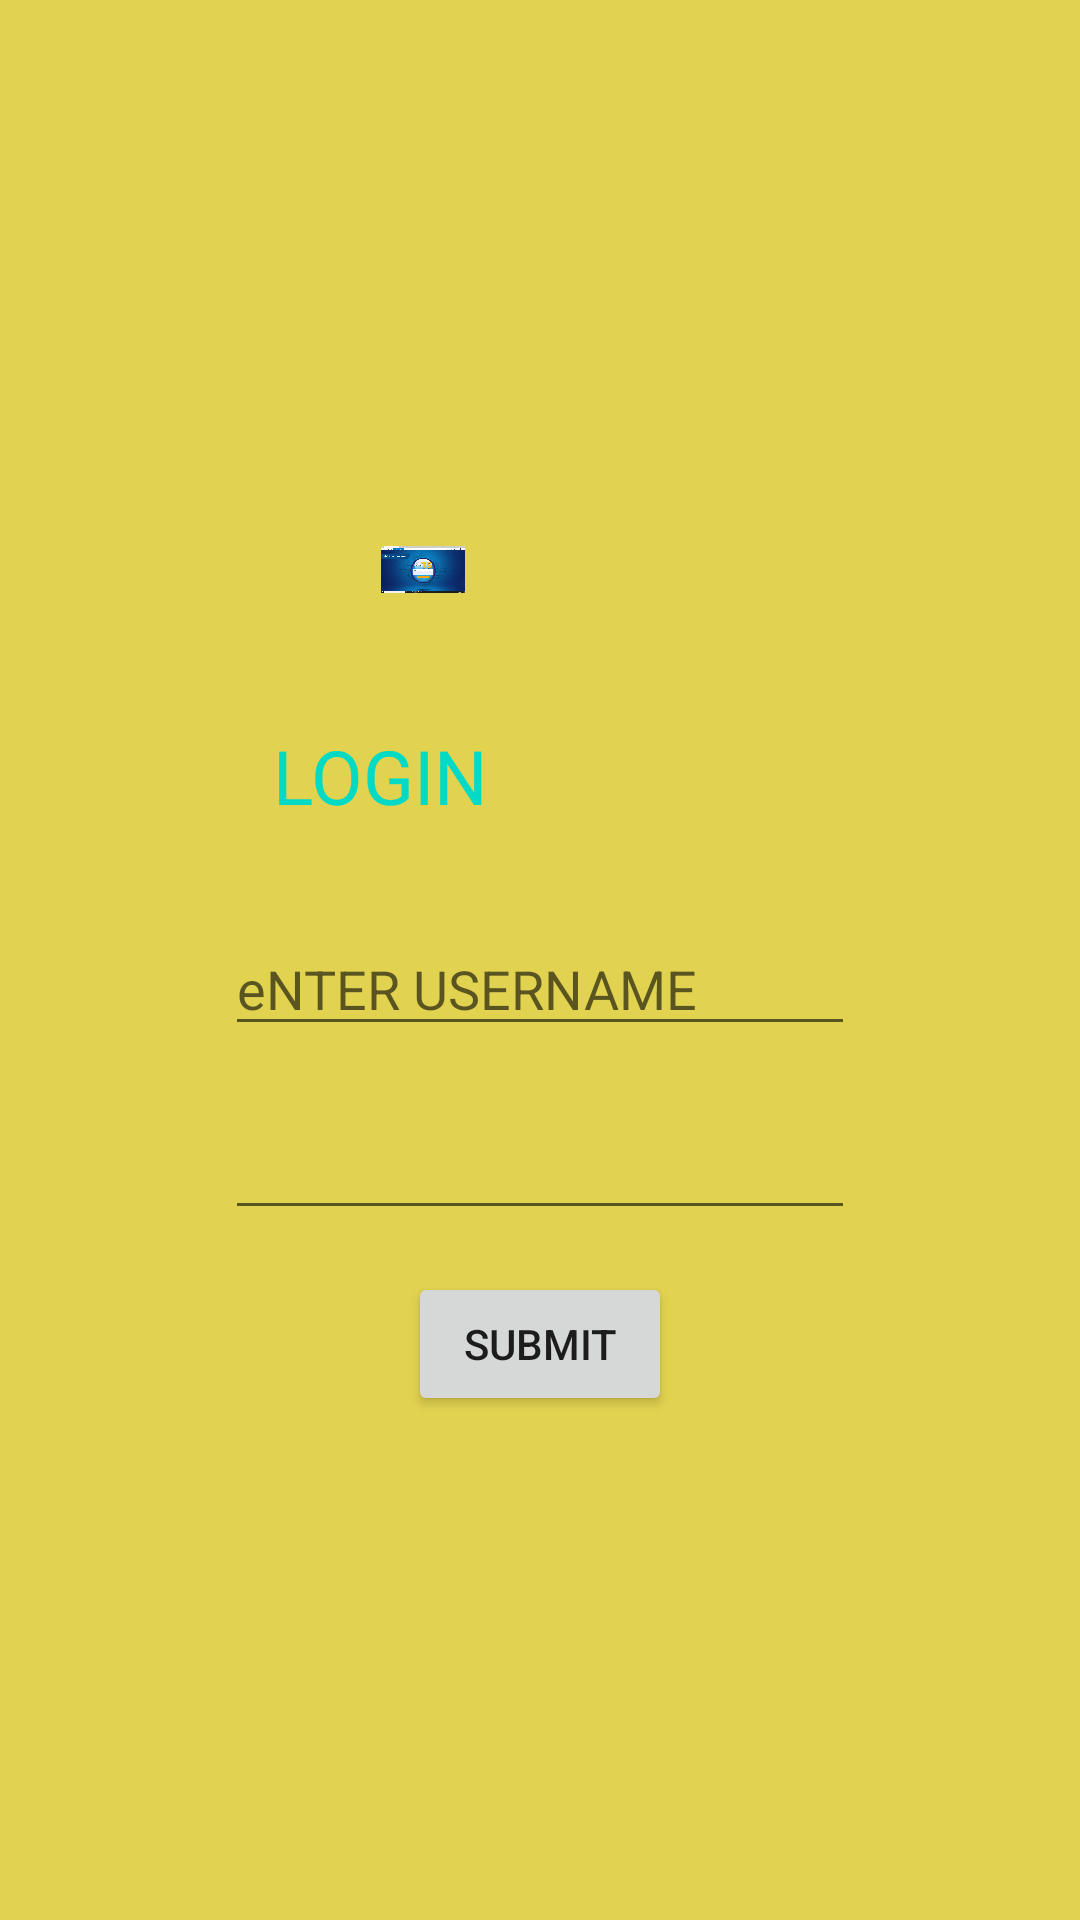

Produce the Android XML layout that renders to this screen, including the resource entries it uses.
<!-- AndroidManifest.xml: application theme Theme.GenJulyPone -->
<!-- res/layout/activity_main.xml -->
<?xml version="1.0" encoding="utf-8"?>
<androidx.constraintlayout.widget.ConstraintLayout xmlns:android="http://schemas.android.com/apk/res/android"
    xmlns:app="http://schemas.android.com/apk/res-auto"
    xmlns:tools="http://schemas.android.com/tools"
    android:layout_width="match_parent"
    android:layout_height="match_parent"
    android:background="#E1D250"
    tools:context=".MainActivity">

    <TextView
        android:id="@+id/textViewUsername"
        android:layout_width="411dp"
        android:layout_height="wrap_content"
        android:layout_marginStart="16dp"
        android:layout_marginBottom="32dp"
        android:text="LOGIN"
        android:textColor="@color/teal_200"
        android:textSize="25sp"
        app:layout_constraintBottom_toTopOf="@+id/editTextUsername"
        app:layout_constraintStart_toStartOf="@+id/editTextUsername"
        app:layout_constraintTop_toBottomOf="@+id/imageView" />

    <EditText
        android:id="@+id/editTextUsername"
        android:layout_width="wrap_content"
        android:layout_height="wrap_content"
        android:layout_marginBottom="20dp"
        android:ems="10"
        android:hint="eNTER USERNAME"
        android:inputType="textPersonName"
        app:layout_constraintBottom_toTopOf="@+id/editTextPassword"
        app:layout_constraintEnd_toEndOf="parent"
        app:layout_constraintStart_toStartOf="parent"
        app:layout_constraintTop_toBottomOf="@+id/textViewUsername" />

    <EditText
        android:id="@+id/editTextPassword"
        android:layout_width="wrap_content"
        android:layout_height="wrap_content"
        android:layout_marginBottom="14dp"
        android:ems="10"
        android:inputType="textPersonName"
        app:layout_constraintBottom_toTopOf="@+id/buttonSubmit"
        app:layout_constraintStart_toStartOf="@+id/editTextUsername"
        app:layout_constraintTop_toBottomOf="@+id/editTextUsername" />

    <Button
        android:id="@+id/buttonSubmit"
        android:layout_width="wrap_content"
        android:layout_height="wrap_content"
        android:layout_marginBottom="168dp"
        android:text="SUBMIT"
        app:layout_constraintBottom_toBottomOf="parent"
        app:layout_constraintEnd_toEndOf="parent"
        app:layout_constraintStart_toStartOf="parent"
        app:layout_constraintTop_toBottomOf="@+id/editTextPassword" />

    <ImageView
        android:id="@+id/imageView"
        android:layout_width="100dp"
        android:layout_height="0dp"
        android:layout_marginTop="182dp"
        android:layout_marginBottom="44dp"
        app:layout_constraintBottom_toTopOf="@+id/textViewUsername"
        app:layout_constraintStart_toStartOf="@+id/textViewUsername"
        app:layout_constraintTop_toTopOf="parent"
        app:srcCompat="@drawable/scrren_1" />
</androidx.constraintlayout.widget.ConstraintLayout>
<!-- resources referenced by this layout -->
<resources>
  <!-- drawable scrren_1: png bitmap (drawable-v24, 673411 bytes) -->
  <style name="Theme.GenJulyPone" parent="Theme.MaterialComponents.DayNight.DarkActionBar">
          
          <item name="colorPrimary">@color/purple_500</item>
          <item name="colorPrimaryVariant">@color/purple_700</item>
          <item name="colorOnPrimary">@color/white</item>
          
          <item name="colorSecondary">@color/teal_200</item>
          <item name="colorSecondaryVariant">@color/teal_700</item>
          <item name="colorOnSecondary">@color/black</item>
          
          <item name="android:statusBarColor" tools:targetApi="l">?attr/colorPrimaryVariant</item>
          
      </style>
  <!-- not gathered from this repository: default colours our renderer supplied (Android Studio template values) -->
  <color name="purple_500">#FF6200EE</color>
  <color name="purple_700">#FF3700B3</color>
  <color name="teal_200">#FF03DAC5</color>
  <color name="teal_700">#FF018786</color>
  <color name="black">#FF000000</color>
  <color name="white">#FFFFFFFF</color>
</resources>
